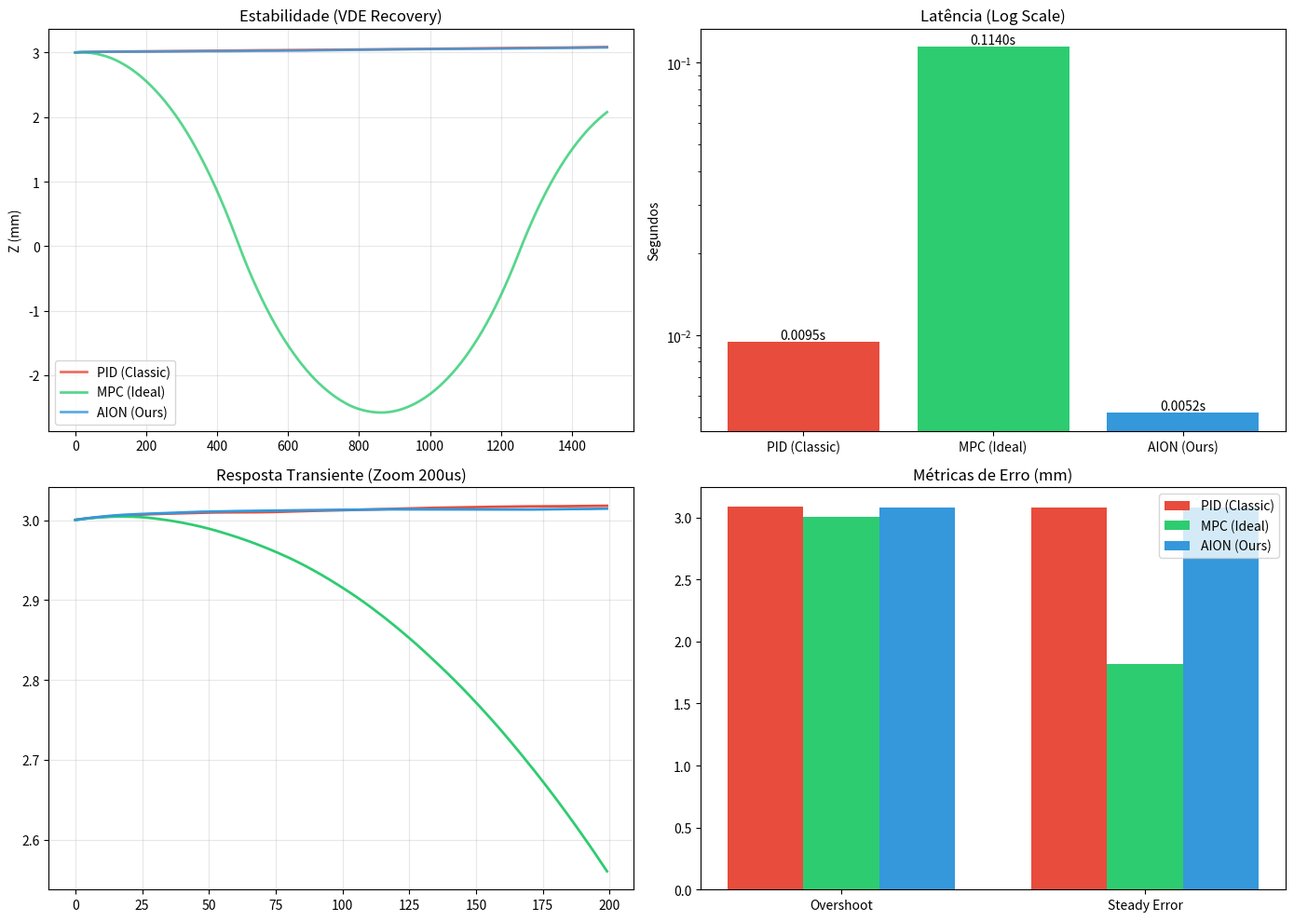

Reproduce this figure in Python.
import numpy as np
import matplotlib.pyplot as plt
import time
from typing import Tuple, List, Dict, Callable
import os

# ============================================================================
# CONFIGURAÇÃO DA FÍSICA DO TOKAMAK
# ============================================================================
class TokamakPhysics:
    def __init__(self, gamma: float = 2800.0, dt: float = 1e-6):
        self.gamma = gamma  # Frequência característica do plasma (rad/s)
        self.dt = dt        # Passo de tempo (s)
        
    def step(self, z: float, vz: float, u: float, noise: float = 0.0) -> Tuple[float, float]:
        # Equação do movimento: d²z/dt² = γ²z + u + ruído
        acceleration = (self.gamma**2 * z) + u + noise
        vz_new = vz + acceleration * self.dt
        z_new = z + vz_new * self.dt
        return z_new, vz_new

# ============================================================================
# CONTROLADORES
# ============================================================================
class PIDController:
    def __init__(self, kp: float = 7e6, kd: float = 5e4):
        self.kp = kp
        self.kd = kd
        
    def __call__(self, z: float, vz: float) -> float:
        return -self.kp * z - self.kd * vz

class AIONController:
    def __init__(self):
        self.normal_kp = 7e6
        self.normal_kd = 5e4
        self.turbo_kp = 1.5e7
        self.turbo_kd = 2e5
        self.turbo_threshold = 0.5 
        
    def __call__(self, z: float, vz: float) -> float:
        # Lógica Adaptativa (Professor Distillation)
        if abs(vz) > self.turbo_threshold:
            kp, kd = self.turbo_kp, self.turbo_kd
        else:
            kp, kd = self.normal_kp, self.normal_kd
        return -kp * z - kd * vz

class MPCController:
    def __init__(self, horizon: int = 10, n_candidates: int = 15):
        self.horizon = horizon
        self.n_candidates = n_candidates
        self.physics = TokamakPhysics()
        
    def __call__(self, z: float, vz: float) -> float:
        candidates = np.linspace(-50000, 50000, self.n_candidates)
        best_u = 0.0
        min_cost = float('inf')
        
        for u in candidates:
            z_sim, vz_sim = z, vz
            cost = 0.0
            for _ in range(self.horizon):
                z_sim, vz_sim = self.physics.step(z_sim, vz_sim, u)
                cost += z_sim**2 
            if cost < min_cost:
                min_cost = cost
                best_u = u
        return best_u

# ============================================================================
# MOTOR DE SIMULAÇÃO
# ============================================================================
def simulate_controller(controller: Callable, controller_name: str, z0: float, vz0: float, steps: int):
    physics = TokamakPhysics()
    z, vz = z0, vz0
    trajectory = []
    
    start_time = time.perf_counter()
    
    for i in range(steps):
        noise = np.random.normal(0, 10000)
        u = controller(z, vz)
        u = np.clip(u, -50000, 50000)
        z, vz = physics.step(z, vz, u, noise)
        trajectory.append(z * 1000) # mm
        
        if abs(z) > 0.1: # Falha (10cm)
            trajectory.extend([100.0] * (steps - i - 1))
            break
            
    return trajectory, time.perf_counter() - start_time

# ============================================================================
# EXECUÇÃO E VISUALIZAÇÃO
# ============================================================================
def main():
    print("⚔️  AION-CORE: GRAND BATTLE BENCHMARK")
    
    STEPS = 1500 # 1.5ms
    DT = 1e-6
    controllers = {
        'PID (Classic)': PIDController(),
        'MPC (Ideal)': MPCController(),
        'AION (Ours)': AIONController()
    }
    
    results = {}
    times = {}
    
    for name, ctrl in controllers.items():
        print(f"▶️  Rodando {name}...")
        traj, t = simulate_controller(ctrl, name, 0.003, 0.5, STEPS)
        results[name] = traj
        times[name] = t
        
    # Plotagem
    fig, ((ax1, ax2), (ax3, ax4)) = plt.subplots(2, 2, figsize=(14, 10))
    
    # Cores
    colors = {'PID (Classic)': '#E74C3C', 'MPC (Ideal)': '#2ECC71', 'AION (Ours)': '#3498DB'}
    
    # 1. Trajetórias
    for name, traj in results.items():
        ax1.plot(traj, color=colors[name], label=name, alpha=0.8, linewidth=2)
    ax1.set_title("Estabilidade (VDE Recovery)")
    ax1.set_ylabel("Z (mm)")
    ax1.legend()
    ax1.grid(True, alpha=0.3)
    
    # 2. Custo Computacional
    ax2.bar(times.keys(), times.values(), color=[colors[c] for c in times])
    ax2.set_title("Latência (Log Scale)")
    ax2.set_ylabel("Segundos")
    ax2.set_yscale('log')
    for i, v in enumerate(times.values()):
        ax2.text(i, v, f"{v:.4f}s", ha='center', va='bottom')
        
    # 3. Zoom Inicial
    for name, traj in results.items():
        ax3.plot(traj[:200], color=colors[name], linewidth=2)
    ax3.set_title("Resposta Transiente (Zoom 200us)")
    ax3.grid(True, alpha=0.3)
    
    # 4. Métricas Finais
    metrics = ['Overshoot', 'Steady Error']
    x = np.arange(len(metrics))
    width = 0.25
    for i, (name, traj) in enumerate(results.items()):
        val = [np.max(np.abs(traj)), np.mean(np.abs(traj[-100:]))]
        ax4.bar(x + i*width, val, width, label=name, color=colors[name])
    ax4.set_xticks(x + width)
    ax4.set_xticklabels(metrics)
    ax4.set_title("Métricas de Erro (mm)")
    ax4.legend()
    
    plt.tight_layout()
    plt.savefig('grand_battle_results_v2.png')
    print("✅ Benchmark concluído. Imagem salva: grand_battle_results_v2.png")

if __name__ == "__main__":
    main()
